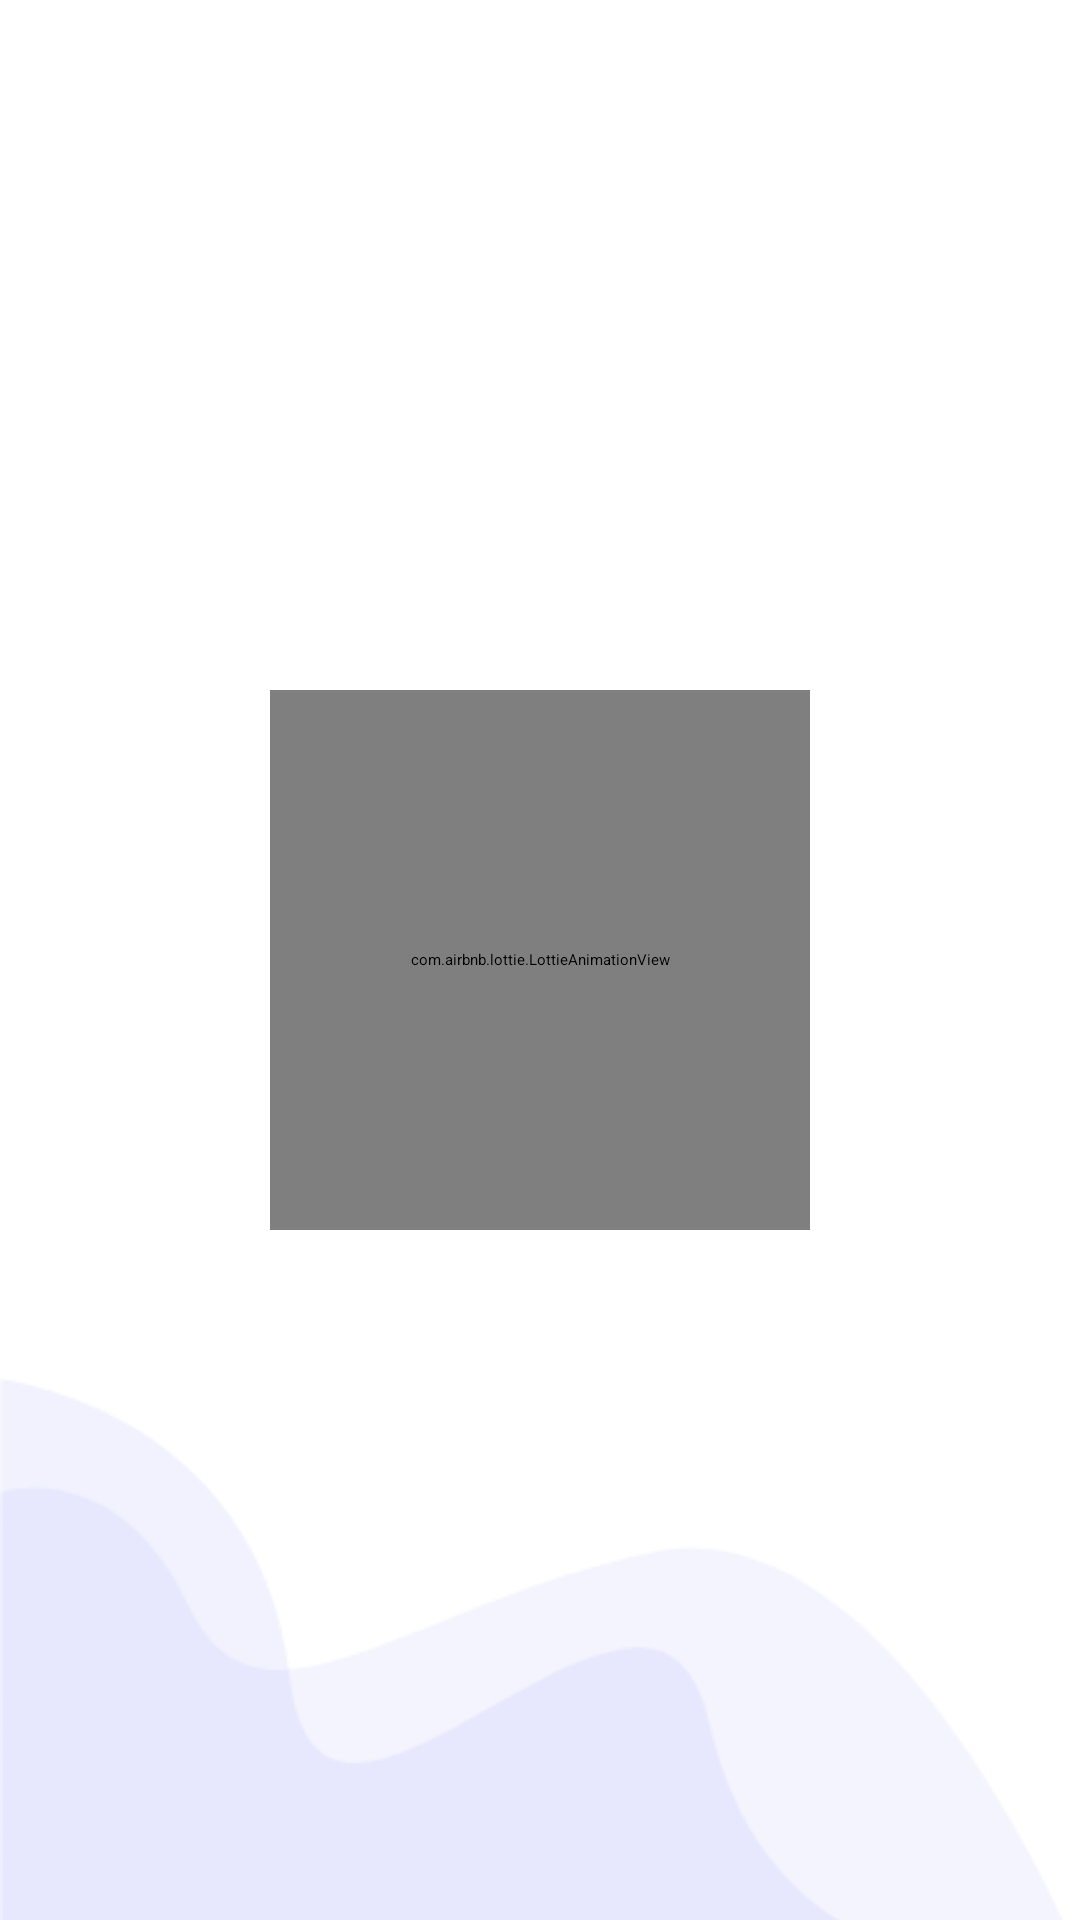

The Android layout XML behind this screen, and the referenced resources:
<!-- AndroidManifest.xml: application theme Theme.SplashScreenTheme -->
<!-- res/layout/fragment_coupons.xml -->
<?xml version="1.0" encoding="utf-8"?>
<layout xmlns:android="http://schemas.android.com/apk/res/android"
    xmlns:app="http://schemas.android.com/apk/res-auto"
    xmlns:tools="http://schemas.android.com/tools">

    <androidx.constraintlayout.widget.ConstraintLayout
        android:layout_width="match_parent"
        android:layout_height="match_parent"
        tools:context=".ui.coupons.CouponsFragment">

        <ImageView
            android:id="@+id/bg2"
            android:layout_width="0dp"
            android:layout_height="wrap_content"
            android:layout_marginBottom="-32dp"
            android:rotation="180"
            android:src="@drawable/b_bg"
            app:layout_constraintBottom_toBottomOf="parent"
            app:layout_constraintEnd_toEndOf="parent"
            app:layout_constraintStart_toStartOf="parent" />

        <androidx.recyclerview.widget.RecyclerView
            android:id="@+id/coupons_list"
            android:layout_width="0dp"
            android:layout_height="0dp"
            android:clipToPadding="false"
            android:paddingBottom="32dp"
            app:layoutManager="androidx.recyclerview.widget.LinearLayoutManager"
            app:layout_constraintBottom_toBottomOf="parent"
            app:layout_constraintEnd_toEndOf="parent"
            app:layout_constraintStart_toStartOf="parent"
            app:layout_constraintTop_toTopOf="parent"
            tools:itemCount="18"
            tools:listitem="@layout/item_list_coupon" />

        <com.airbnb.lottie.LottieAnimationView
            android:id="@+id/animation_view"
            android:layout_width="180dp"
            android:layout_height="180dp"
            app:layout_constraintBottom_toBottomOf="parent"
            app:layout_constraintEnd_toEndOf="parent"
            app:layout_constraintStart_toStartOf="parent"
            app:layout_constraintTop_toTopOf="parent"
            app:lottie_autoPlay="true"
            app:lottie_loop="true"
            app:lottie_rawRes="@raw/loader" />

        <TextView
            android:id="@+id/no_coupon"
            style="@style/TextBlack.large"
            android:layout_width="match_parent"
            android:layout_height="match_parent"
            android:layout_marginBottom="40dp"
            android:gravity="center"
            android:text="No Coupons Found"
            android:visibility="gone" />
    </androidx.constraintlayout.widget.ConstraintLayout>
</layout>
<!-- res/layout/item_list_coupon.xml (included above) -->
<?xml version="1.0" encoding="utf-8"?>
<layout xmlns:android="http://schemas.android.com/apk/res/android"
    xmlns:app="http://schemas.android.com/apk/res-auto"
    xmlns:tools="http://schemas.android.com/tools">

    <data>

        <variable
            name="coupon"
            type="technited.minds.gurumantra.model.Coupon" />
    </data>

    <androidx.cardview.widget.CardView
        android:layout_width="match_parent"
        android:layout_height="wrap_content"
        android:layout_margin="24dp"
        android:clickable="true"
        android:focusable="true"
        android:foreground="?android:attr/selectableItemBackground"
        app:cardBackgroundColor="@color/off_white"
        app:cardCornerRadius="10dp"
        app:cardElevation="8dp">

        <androidx.constraintlayout.widget.ConstraintLayout
            android:layout_width="match_parent"
            android:layout_height="match_parent">

            <TextView
                android:id="@+id/coupon_title"
                style="@style/TextBlack"
                android:layout_width="0dp"
                android:layout_height="wrap_content"
                android:layout_marginTop="16dp"
                android:gravity="center"
                android:paddingStart="2dp"
                android:paddingTop="4dp"
                android:paddingEnd="2dp"
                android:text="@{coupon.ccName}"
                android:textColor="@color/purple_500"
                android:textSize="20sp"
                app:layout_constraintBottom_toBottomOf="parent"
                app:layout_constraintEnd_toEndOf="parent"
                app:layout_constraintStart_toStartOf="parent"
                app:layout_constraintTop_toTopOf="parent"
                app:layout_constraintVertical_bias="0.0"
                tools:text="Bla Bla Tests" />


            <com.skydoves.androidribbon.RibbonView
                android:layout_width="155dp"
                android:layout_height="wrap_content"
                android:text="@{coupon.ccDiscount +`% OFF`}"
                android:textColor="@color/white"
                app:layout_constraintStart_toStartOf="parent"
                app:layout_constraintTop_toTopOf="parent"
                app:ribbon_background_color="@color/secondary"
                app:ribbon_padding_bottom="4dp"
                app:ribbon_padding_top="4dp"
                app:ribbon_ribbonRadius="10dp"
                app:ribbon_rotation="-45"
                tools:text="20%0ff" />

            <Button
                android:id="@+id/code"
                android:layout_width="0dp"
                android:layout_height="wrap_content"
                android:layout_marginStart="32dp"
                android:layout_marginTop="64dp"
                android:layout_marginEnd="32dp"
                android:layout_marginBottom="64dp"
                android:backgroundTint="@color/purple_500"
                android:text="@{`Use code : ` + coupon.ccCode}"
                android:textAllCaps="false"
                android:textColor="@color/white"
                android:textSize="15sp"
                app:cornerRadius="10dp"
                app:layout_constraintBottom_toBottomOf="parent"
                app:layout_constraintEnd_toEndOf="parent"
                app:layout_constraintHorizontal_bias="0.495"
                app:layout_constraintStart_toStartOf="parent"
                app:layout_constraintTop_toTopOf="parent"
                app:layout_constraintVertical_bias="0.63"
                app:layout_constraintWidth_percent=".6"
                tools:text="Use code : Holi2055" />

            <TextView
                android:id="@+id/coupon_active"
                style="@style/TextBlack.medium"
                android:layout_width="wrap_content"
                android:layout_height="wrap_content"
                android:layout_marginEnd="8dp"
                android:paddingEnd="2dp"
                android:text="Active"
                android:textColor="@color/zm_green"
                android:visibility="gone"
                app:layout_constraintBottom_toBottomOf="parent"
                app:layout_constraintEnd_toEndOf="parent"
                app:layout_constraintHorizontal_bias="1.0"
                app:layout_constraintStart_toStartOf="parent"
                app:layout_constraintTop_toBottomOf="@+id/coupon_title"
                app:layout_constraintVertical_bias="1.0" />

            <TextView
                android:id="@+id/coupon_expired"
                style="@style/TextBlack.medium"
                android:layout_width="wrap_content"
                android:layout_height="wrap_content"
                android:layout_marginEnd="8dp"
                android:paddingEnd="2dp"
                android:text="Expired"
                android:textColor="@color/zm_red"
                android:visibility="gone"
                app:layout_constraintBottom_toBottomOf="parent"
                app:layout_constraintEnd_toEndOf="parent"
                app:layout_constraintHorizontal_bias="1.0"
                app:layout_constraintStart_toStartOf="parent"
                app:layout_constraintTop_toBottomOf="@+id/coupon_title"
                app:layout_constraintVertical_bias="1.0" />

        </androidx.constraintlayout.widget.ConstraintLayout>
    </androidx.cardview.widget.CardView>

</layout>
<!-- resources referenced by this layout -->
<resources>
  <color name="off_white">#EFEFEF</color>
  <color name="purple_500">#1a212c</color>
  <color name="secondary">#F9C811</color>
  <color name="white">#FFFFFFFF</color>
  <!-- drawable b_bg: png bitmap (drawable, 8688 bytes) -->
  <style name="TextBlack">
          <item name="android:textStyle">bold</item>
          <item name="android:textColor">@color/black</item>
          <item name="android:shadowColor">@color/white</item>
          <item name="android:shadowDx">1</item>
          <item name="android:shadowDy">1</item>
          <item name="android:shadowRadius">3</item>
      </style>
  <style name="TextBlack.large">
          <item name="android:textSize">22sp</item>
      </style>
  <style name="TextBlack.medium">
          <item name="android:textSize">16sp</item>
      </style>
  <style name="Theme.SplashScreenTheme" parent="Theme.SplashScreen">
          // Set the splash screen background, animated icon, and animation duration.
          <item name="windowSplashScreenBackground">@android:color/white</item>
  
          // Use windowSplashScreenAnimatedIcon to add either a drawable or an
          // animated drawable. One of these is required.
          <item name="windowSplashScreenAnimatedIcon">@drawable/splash</item>
          <item name="windowSplashScreenAnimationDuration">200</item>
          # Required for
          // animated icons
          
  
          // Set the theme of the Activity that directly follows your splash screen.
          <item name="postSplashScreenTheme">@style/Theme.GuruMantra</item>
          # Required.
      </style>
  <color name="black">#FF000000</color>
  <!-- drawable splash (drawable) -->
  <?xml version="1.0" encoding="utf-8"?>
  <layer-list xmlns:android="http://schemas.android.com/apk/res/android">
  
      <item android:drawable="@color/white" />
      <item
          android:width="150dp"
          android:height="150dp"
          android:drawable="@drawable/logo"
          android:gravity="center" />
  </layer-list>
  <style name="Theme.GuruMantra" parent="Theme.MaterialComponents.Light.NoActionBar">
          
          <item name="colorPrimary">@color/purple_500</item>
          <item name="colorPrimaryVariant">@color/red_500</item>
          <item name="colorOnPrimary">@color/white</item>
          
          <item name="colorSecondary">@color/red_200</item>
          <item name="colorSecondaryVariant">@color/red_500</item>
          <item name="colorOnSecondary">@color/black</item>
          
          <item name="android:statusBarColor" tools:targetApi="l">?attr/colorPrimaryVariant</item>
          
      </style>
  <!-- drawable logo: png bitmap (drawable, 54737 bytes) -->
  <color name="red_500">#F44336</color>
  <color name="red_200">#EF9A9A</color>
</resources>
